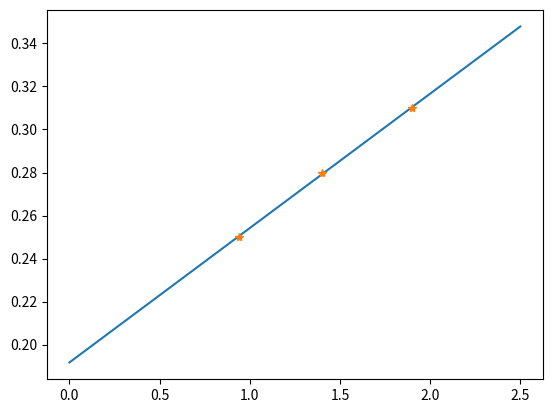

Reproduce this figure in Python.
import numpy as np
import matplotlib.pyplot as plt
throttle_ss = [0.25,0.28,0.31]
speed_ss = [0.94,1.4,1.9]
p = np.polyfit(speed_ss,throttle_ss, deg=1)

x = np.linspace(0,2.5)
y = x * p[0] + p[1]
print(p)
plt.plot(x,y)
plt.plot(speed_ss, throttle_ss,'*')
plt.show()
